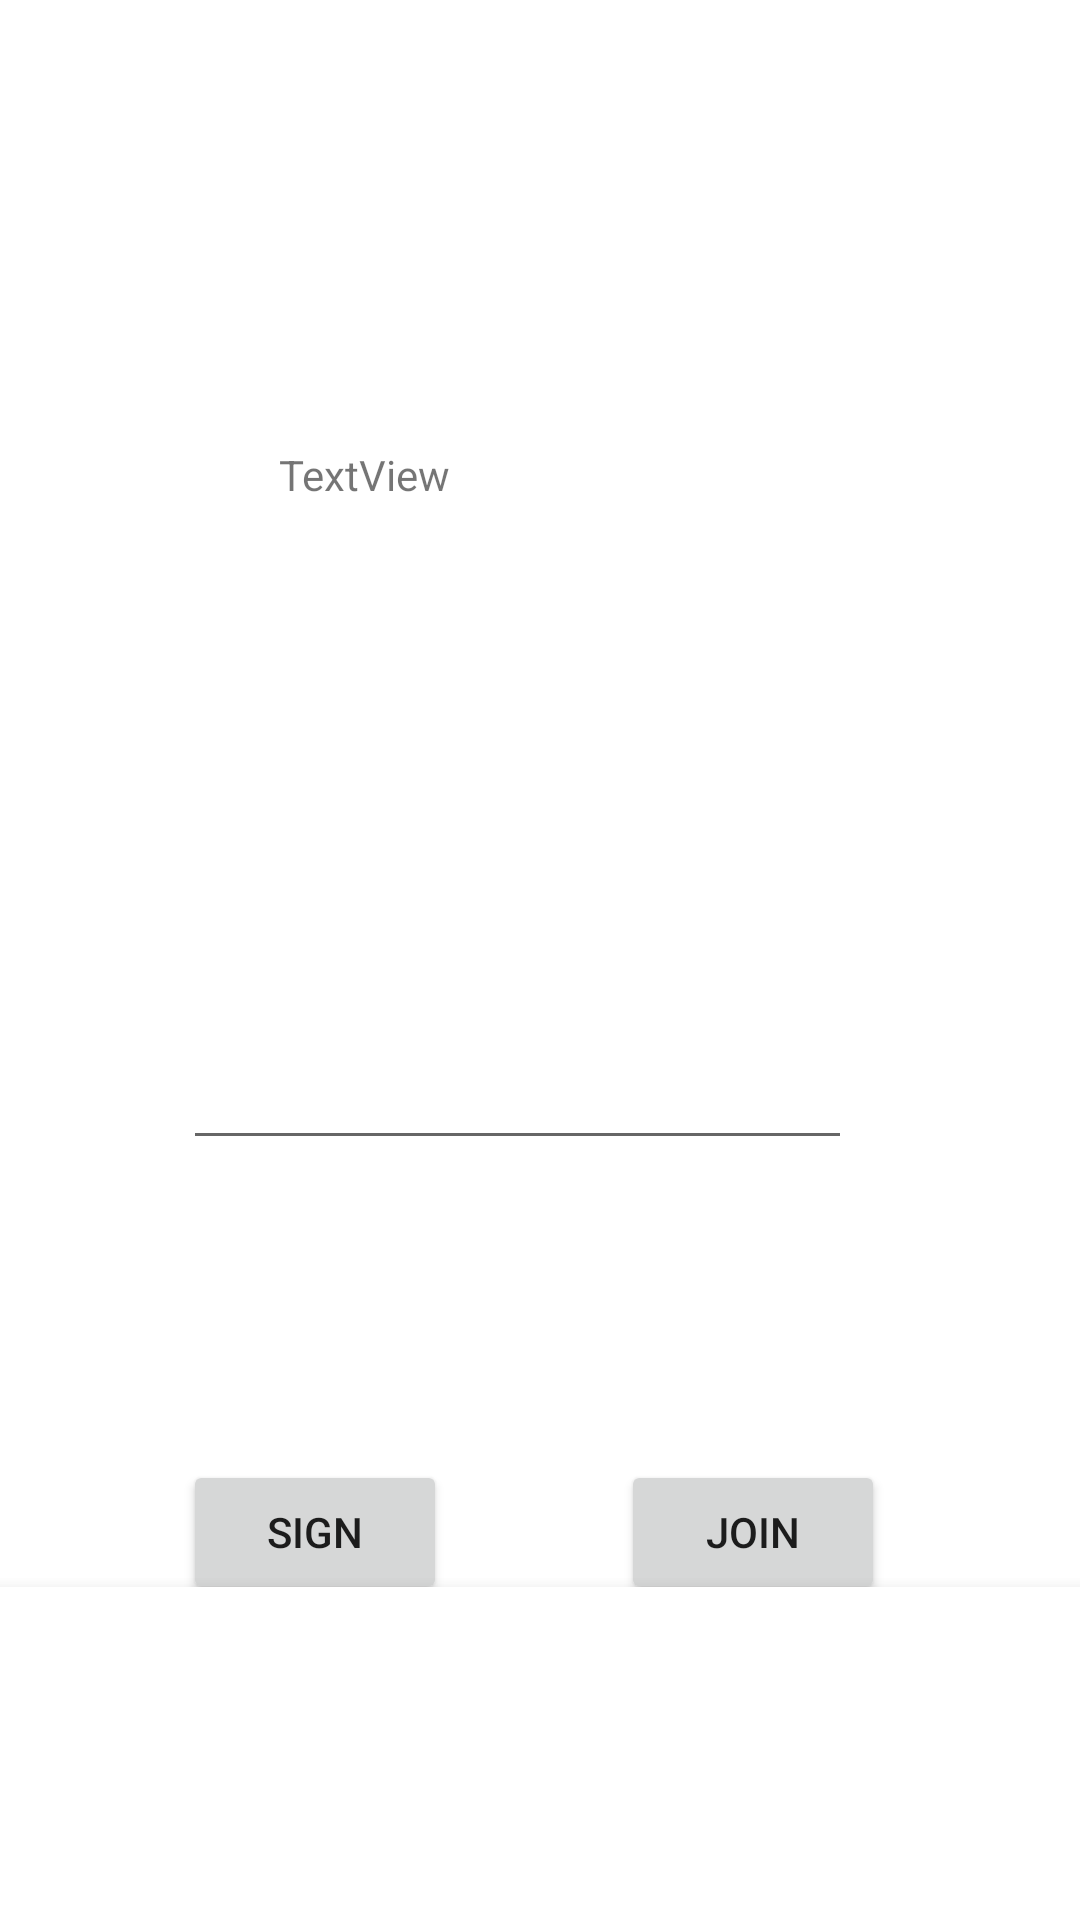

Write the Android layout XML for this screen, with the resource values it uses.
<!-- AndroidManifest.xml: fallback theme Theme.MaterialComponents.DayNight.NoActionBar -->
<!-- res/layout/activity_main.xml -->
<?xml version="1.0" encoding="utf-8"?>
<androidx.constraintlayout.widget.ConstraintLayout xmlns:android="http://schemas.android.com/apk/res/android"
    xmlns:app="http://schemas.android.com/apk/res-auto"
    xmlns:tools="http://schemas.android.com/tools"
    android:layout_width="match_parent"
    android:layout_height="match_parent"
    tools:context=".MainActivity">

    <LinearLayout
        android:id="@+id/linearLayout"
        android:layout_width="453dp"
        android:layout_height="461dp"
        android:orientation="vertical"
        app:layout_constraintBottom_toBottomOf="parent"
        app:layout_constraintEnd_toEndOf="parent"
        app:layout_constraintStart_toStartOf="parent"
        app:layout_constraintTop_toTopOf="parent">

        <androidx.constraintlayout.widget.ConstraintLayout
            android:id="@+id/CONSTRAINT_LAYOUT"
            android:layout_width="485dp"
            android:layout_height="match_parent">

            <Button
                android:id="@+id/JOIN_BUTTON"
                android:layout_width="wrap_content"
                android:layout_height="wrap_content"
                android:layout_marginBottom="16dp"
                android:text="join"
                app:layout_constraintBottom_toBottomOf="parent"
                app:layout_constraintEnd_toEndOf="parent"
                app:layout_constraintHorizontal_bias="0.637"
                app:layout_constraintStart_toStartOf="parent" />

            <TextView
                android:id="@+id/peers"
                android:layout_width="161dp"
                android:layout_height="52dp"
                android:text="TextView"
                app:layout_constraintBottom_toTopOf="@+id/FROST_UPDATES"
                app:layout_constraintEnd_toEndOf="parent"
                app:layout_constraintHorizontal_bias="0.429"
                app:layout_constraintStart_toStartOf="parent"
                app:layout_constraintTop_toTopOf="parent"
                app:layout_constraintVertical_bias="0.504" />

            <EditText
                android:id="@+id/FROST_UPDATES"
                android:layout_width="223dp"
                android:layout_height="128dp"
                android:layout_marginBottom="100dp"
                android:ems="10"
                android:gravity="start|top"
                android:inputType="textMultiLine"
                android:textSize="12sp"
                app:layout_constraintBottom_toTopOf="@+id/JOIN_BUTTON"
                app:layout_constraintEnd_toEndOf="parent"
                app:layout_constraintHorizontal_bias="0.408"
                app:layout_constraintStart_toStartOf="parent" />

            <Button
                android:id="@+id/SIGN_BUTTON"
                android:layout_width="wrap_content"
                android:layout_height="wrap_content"
                android:layout_marginBottom="16dp"
                android:text="sign"
                app:layout_constraintBottom_toBottomOf="parent"
                app:layout_constraintEnd_toStartOf="@+id/JOIN_BUTTON"
                app:layout_constraintHorizontal_bias="0.648"
                app:layout_constraintStart_toStartOf="parent" />

        </androidx.constraintlayout.widget.ConstraintLayout>

    </LinearLayout>

    <com.google.android.material.bottomnavigation.BottomNavigationView
        android:id="@+id/bottomNavigationView"
        android:layout_width="409dp"
        android:layout_height="133dp"
        app:layout_constraintBottom_toBottomOf="parent"
        app:layout_constraintEnd_toEndOf="parent"
        app:layout_constraintStart_toStartOf="parent"
        app:layout_constraintTop_toBottomOf="@+id/linearLayout" />

</androidx.constraintlayout.widget.ConstraintLayout>
<!-- resources referenced by this layout -->
<resources>

</resources>
